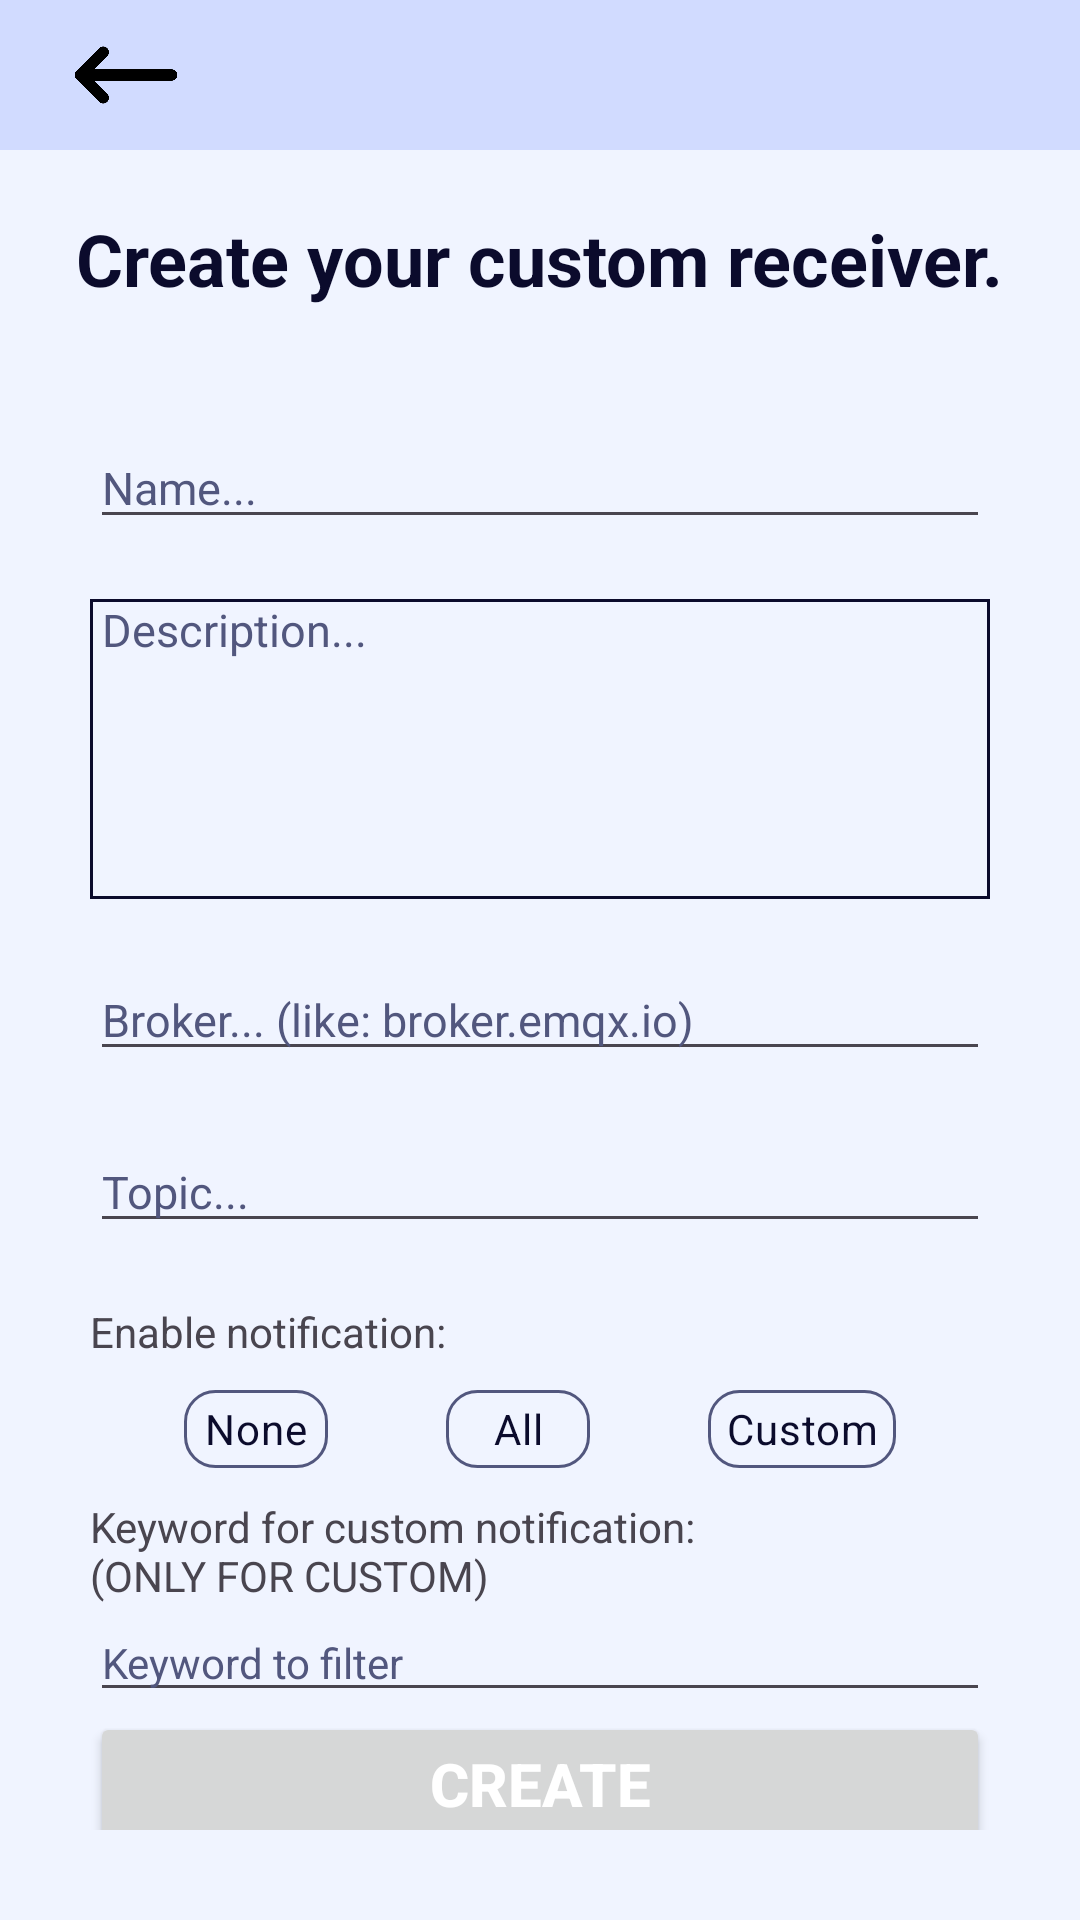

Here is an Android app screen rendered from its layout file. Give the layout XML and the strings, colors and styles it references.
<!-- AndroidManifest.xml: application theme Theme.Mqitty -->
<!-- res/layout/activity_create_receiver.xml -->
<?xml version="1.0" encoding="utf-8"?>
<androidx.constraintlayout.widget.ConstraintLayout xmlns:android="http://schemas.android.com/apk/res/android"
    android:layout_width="match_parent"
    android:layout_height="match_parent"
    xmlns:tools="http://schemas.android.com/tools"
    xmlns:app="http://schemas.android.com/apk/res-auto"
    android:id="@+id/create_receiver_root"
    android:fitsSystemWindows="true"
    style="@style/SCREEN"
    tools:context=".ui.CreateReceiveActivity">


    
    <androidx.constraintlayout.widget.ConstraintLayout
        android:layout_width="match_parent"
        android:layout_height="50dp"
        android:id="@+id/return_section"
        android:background="?attr/app_backgroundColor"
        app:layout_constraintTop_toTopOf="@id/create_receiver_root"
        app:layout_constraintRight_toRightOf="@id/create_receiver_root"
        app:layout_constraintLeft_toLeftOf="@id/create_receiver_root">

        
        <ImageView
            android:id="@+id/return_btn"
            android:layout_width="44dp"
            android:layout_height="38dp"
            style="@style/RETURN_ICON"
            android:contentDescription="@string/return_label"
            app:layout_constraintTop_toTopOf="@id/return_section"
            app:layout_constraintLeft_toLeftOf="@id/return_section"
            app:layout_constraintBottom_toBottomOf="@id/return_section"
            android:layout_marginStart="@dimen/margin_20dp"/>

    </androidx.constraintlayout.widget.ConstraintLayout>

    
    <TextView
        android:id="@+id/create_receiver_title"
        android:layout_width="wrap_content"
        android:layout_height="wrap_content"
        android:text="@string/custom_receiver_label"
        android:textStyle="bold"
        android:textSize="24sp"
        android:layout_marginTop="@dimen/margin_20dp"
        style="@style/TEXT"
        app:layout_constraintTop_toBottomOf="@id/return_section"
        app:layout_constraintRight_toRightOf="@id/create_receiver_root"
        app:layout_constraintLeft_toLeftOf="@id/create_receiver_root"/>

    
    <LinearLayout
        android:id="@+id/receiver_form"
        android:layout_width="match_parent"
        android:layout_height="0dp"
        android:orientation="vertical"
        app:layout_constraintVertical_weight="1"
        android:layout_marginVertical="30dp"
        android:paddingHorizontal="@dimen/padding_form_horizontal"
        app:layout_constraintTop_toBottomOf="@id/create_receiver_title"
        app:layout_constraintRight_toRightOf="@id/create_receiver_root"
        app:layout_constraintLeft_toLeftOf="@id/create_receiver_root"
        app:layout_constraintBottom_toBottomOf="@id/create_receiver_root">

        
        <EditText
            android:id="@+id/name_receiver"
            android:textSize="15sp"
            android:layout_width="match_parent"
            android:layout_height="wrap_content"
            android:layout_marginVertical="@dimen/padding_divider"
            android:autofillHints="none"
            android:hint="@string/name_hint"
            android:inputType="text"
            android:textColorHint="?attr/app_hintTextColor" />

        
        <EditText
            android:background="@drawable/border"
            android:paddingStart="4dp"
            android:id="@+id/description_receiver"
            android:layout_width="match_parent"
            android:layout_height="100dp"
            android:textSize="15sp"
            android:layout_marginVertical="@dimen/padding_divider"
            android:autofillHints="none"
            android:ems="10"
            android:gravity="start|top"
            android:hint="@string/description_form"
            android:inputType="textMultiLine"
            android:textColorHint="?attr/app_hintTextColor" />

        
        <EditText
            android:id="@+id/broker_receiver"
            android:textSize="15sp"
            android:layout_width="match_parent"
            android:layout_height="wrap_content"
            android:layout_marginVertical="@dimen/padding_divider"
            android:autofillHints="none"
            android:hint="@string/broker_form"
            android:inputType="text"
            android:textColorHint="?attr/app_hintTextColor" />

        
        <EditText
            android:id="@+id/topic_receiver"
            android:textSize="15sp"
            android:layout_width="match_parent"
            android:layout_height="wrap_content"
            android:layout_marginVertical="@dimen/padding_divider"
            android:autofillHints="none"
            android:hint="@string/topic_form"
            android:inputType="text"
            android:textColorHint="?attr/app_hintTextColor" />


        <TextView
            android:layout_width="match_parent"
            android:layout_height="wrap_content"
            android:text="Enable notification:"
            android:layout_marginVertical="@dimen/padding_divider"/>


        <RadioGroup
            android:id="@+id/radioGroup_notification_receiver"
            android:layout_width="match_parent"
            android:layout_height="26dp"
            android:orientation="horizontal">

            <Space
                android:layout_width="0dp"
                android:layout_weight="1"
                android:layout_height="match_parent"/>


            <RadioButton
                android:id="@+id/radioBtn_none_receiver"
                style="@style/RADIO_BUTTON"
                android:paddingHorizontal="6dp"
                android:layout_width="wrap_content"
                android:layout_height="wrap_content"
                android:text="None"/>

            <Space
                android:layout_width="0dp"
                android:layout_weight="1"
                android:layout_height="match_parent"/>


            <RadioButton
                android:id="@+id/radioBtn_all_receiver"
                style="@style/RADIO_BUTTON"
                android:paddingHorizontal="6dp"
                android:layout_width="wrap_content"
                android:layout_height="wrap_content"
                android:text="All"/>

            <Space
                android:layout_width="0dp"
                android:layout_weight="1"
                android:layout_height="match_parent"/>


            <RadioButton
                android:id="@+id/radioBtn_custom_receiver"
                style="@style/RADIO_BUTTON"
                android:paddingHorizontal="6dp"
                android:layout_width="wrap_content"
                android:layout_height="wrap_content"
                android:text="Custom"/>

            <Space
                android:layout_width="0dp"
                android:layout_weight="1"
                android:layout_height="match_parent"/>

        </RadioGroup>

        <TextView
            android:layout_marginTop="@dimen/padding_divider"
            android:layout_width="match_parent"
            android:layout_height="wrap_content"
            android:text="@string/keyword_custom_notification"/>


        <EditText
            android:id="@+id/keyword_notification_receiver"
            android:layout_width="match_parent"
            android:layout_height="wrap_content"
            android:inputType="text"
            android:textSize="14sp"
            android:textColorHint="?attr/app_hintTextColor"
            android:hint="Keyword to filter"
            android:autofillHints="none"/>

        <Space
            android:layout_weight="1"
            android:layout_width="match_parent"
            android:layout_height="0dp"/>

        
        <Button
            android:id="@+id/save_receiver_btn"
            android:layout_width="match_parent"
            android:layout_height="wrap_content"
            android:text="@string/create_label_btn"
            android:textColor="?attr/colorOnPrimary"
            android:textSize="20sp"
            android:textStyle="bold" />

        <Space
            android:layout_weight="1"
            android:layout_width="match_parent"
            android:layout_height="0dp"/>

    </LinearLayout>


</androidx.constraintlayout.widget.ConstraintLayout>
<!-- resources referenced by this layout -->
<resources>
  <dimen name="margin_20dp">20dp</dimen>
  <dimen name="padding_divider">10dp</dimen>
  <dimen name="padding_form_horizontal">30dp</dimen>
  <!-- drawable border (drawable) -->
  <?xml version="1.0" encoding="utf-8"?>
  <selector xmlns:android="http://schemas.android.com/apk/res/android">
      <item android:state_focused="true">
          <shape
              android:shape="rectangle">
              <stroke
                  android:color="?attr/colorPrimary"
                  android:width="1dp"/>
          </shape>
      </item>
      <item>
          <shape
              android:shape="rectangle">
              <stroke
                  android:color="?attr/app_color"
                  android:width="1dp"/>
          </shape>
      </item>
  </selector>
  <string name="broker_form">Broker... (like: broker.emqx.io)</string>
  <string name="create_label_btn">CREATE</string>
  <string name="custom_receiver_label">Create your custom receiver.</string>
  <string name="description_form">Description...</string>
  <string name="keyword_custom_notification">Keyword for custom notification: \n(ONLY FOR CUSTOM)</string>
  <string name="name_hint">Name...</string>
  <string name="return_label">Return</string>
  <string name="topic_form">Topic...</string>
  <style name="RADIO_BUTTON" parent="Widget.Material3.CompoundButton.RadioButton">
          <item name="android:button">@null</item>
          <item name="android:background">@drawable/radio_button_bg</item>
          <item name="android:gravity">center</item>
          <item name="android:layout_marginHorizontal">8dp</item>
          <item name="android:textColor">?attr/app_color</item>
      </style>
  <style name="RETURN_ICON">
          <item name="android:src">@drawable/arrow_back_black</item>
      </style>
  <style name="SCREEN">
          <item name="android:background">?attr/app_background</item>
      </style>
  <style name="TEXT">
          <item name="android:textColor">?attr/app_color</item>
      </style>
  <style name="Theme.Mqitty" parent="Base.Theme.Mqitty" />
  <!-- drawable radio_button_bg (drawable) -->
  <?xml version="1.0" encoding="utf-8"?>
  <selector xmlns:android="http://schemas.android.com/apk/res/android">
      <item android:state_checked="true">
          <shape android:shape="rectangle">
              <stroke android:width="2dp" android:color="?attr/colorPrimary" />
              <corners android:radius="@dimen/border_radius_10dp" />
              <solid android:color="@android:color/transparent" />
          </shape>
      </item>
      <item>
          <shape android:shape="rectangle">
              <stroke android:width="1dp" android:color="?attr/app_hintTextColor" />
              <corners android:radius="@dimen/border_radius_10dp" />
              <solid android:color="@android:color/transparent" />
          </shape>
      </item>
  </selector>
  <dimen name="border_radius_10dp">10dp</dimen>
  <color name="primary_text_light">#0B0B2C</color>
  <color name="background_light">#F0F4FF</color>
  <color name="third_background_light">#D1DBFF</color>
  <color name="elevated_background_light">#FFFFFF</color>
  <color name="secondary_text_light">#52577E</color>
  <color name="highlight_light">#3A30E8</color>
  <color name="white">#FFFFFF</color>
  <color name="secondary_highlight">#6B63FF</color>
</resources>
